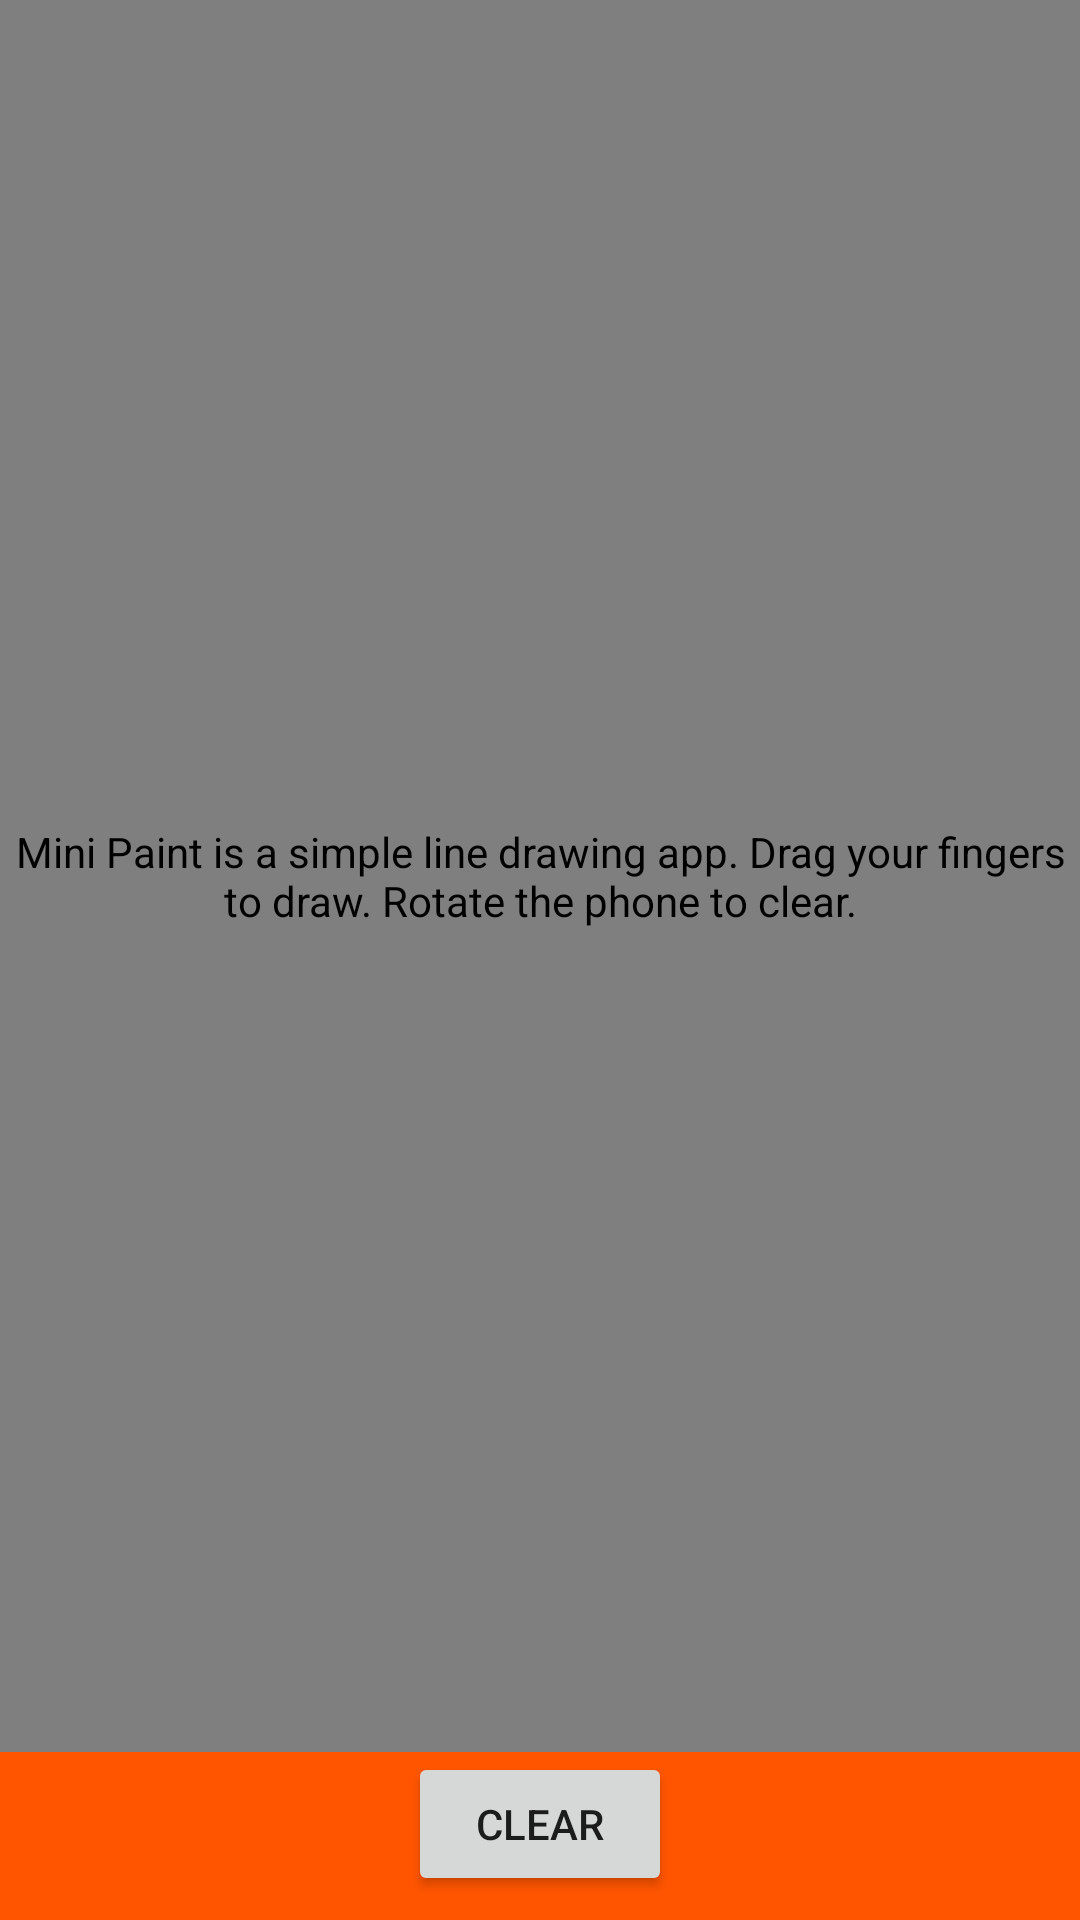

This screen was rendered from an Android layout file. Write that file and the resources it references.
<!-- AndroidManifest.xml: application theme Theme.MiniPaint -->
<!-- res/layout/activity_main.xml -->
<?xml version="1.0" encoding="utf-8"?>
<layout xmlns:android="http://schemas.android.com/apk/res/android"
    xmlns:app="http://schemas.android.com/apk/res-auto"
    xmlns:tools="http://schemas.android.com/tools">

    <data>

    </data>

    <androidx.constraintlayout.widget.ConstraintLayout
        android:layout_width="match_parent"
        android:background="@color/colorBackground"
        android:layout_height="match_parent">

        <com.minipaint.customcanvas.MyCanvasView
            android:id="@+id/myCanvasView"
            android:contentDescription="@string/canvas_content_description"
            android:fitsSystemWindows="true"
            android:layout_width="0dp"
            android:layout_height="0dp"
            app:layout_constraintBottom_toTopOf="@+id/button2"
            app:layout_constraintEnd_toEndOf="parent"
            app:layout_constraintStart_toStartOf="parent"
            app:layout_constraintTop_toTopOf="parent"
            tools:context=".MainActivity"></com.minipaint.customcanvas.MyCanvasView>

        <Button
            android:id="@+id/button2"
            android:layout_width="wrap_content"
            android:layout_height="wrap_content"
            android:layout_marginBottom="8dp"
            android:onClick="clear"
            android:text="Clear"
            app:layout_constraintBottom_toBottomOf="parent"
            app:layout_constraintEnd_toEndOf="parent"
            app:layout_constraintStart_toStartOf="parent" />
    </androidx.constraintlayout.widget.ConstraintLayout>
</layout>
<!-- resources referenced by this layout -->
<resources>
  <color name="colorBackground">#FFFF5500</color>
  <string name="canvas_content_description">Mini Paint is a simple line drawing app.    Drag your fingers to draw. Rotate the phone to clear.</string>
  <style name="Theme.MiniPaint" parent="Theme.AppCompat.Light.NoActionBar">
          
          <item name="colorPrimary">@color/purple_500</item>
          <item name="colorPrimaryVariant">@color/purple_700</item>
          <item name="colorOnPrimary">@color/white</item>
          
          <item name="colorSecondary">@color/teal_200</item>
          <item name="colorSecondaryVariant">@color/teal_700</item>
          <item name="colorOnSecondary">@color/black</item>
          
          <item name="android:statusBarColor" tools:targetApi="l">?attr/colorPrimaryVariant</item>
      </style>
  <color name="purple_500">#FF6200EE</color>
  <color name="purple_700">#FF3700B3</color>
  <color name="white">#E0F2F1</color>
  <color name="teal_200">#FF03DAC5</color>
  <color name="teal_700">#FF018786</color>
  <color name="black">#000000</color>
</resources>
